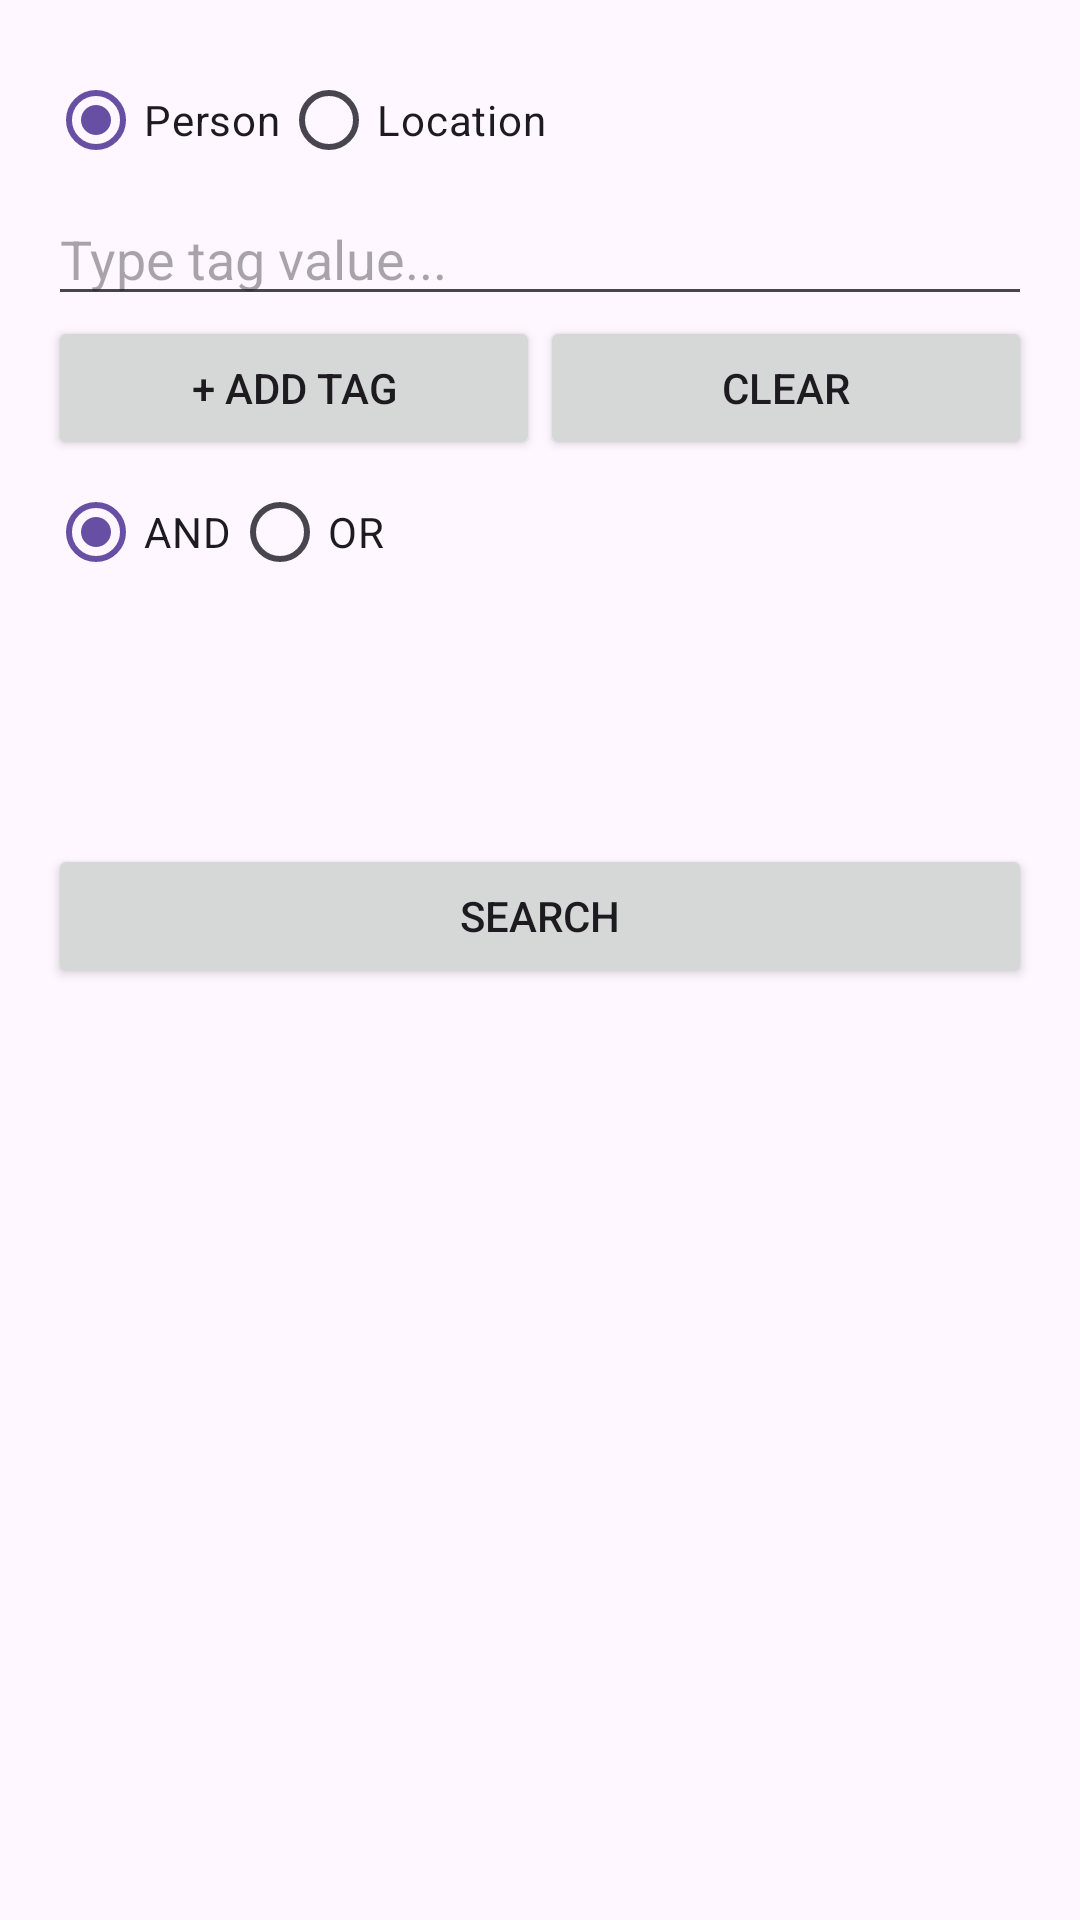

Here is an Android app screen rendered from its layout file. Give the layout XML and the strings, colors and styles it references.
<!-- AndroidManifest.xml: application theme Theme.Android78 -->
<!-- res/layout/activity_search.xml -->
<?xml version="1.0" encoding="utf-8"?>
<LinearLayout xmlns:android="http://schemas.android.com/apk/res/android"
    android:layout_width="match_parent"
    android:layout_height="match_parent"
    android:orientation="vertical"
    android:padding="16dp">

    <RadioGroup android:id="@+id/tagTypeGroup"
        android:layout_width="match_parent"
        android:layout_height="wrap_content"
        android:orientation="horizontal">
        <RadioButton android:id="@+id/radioPerson"
            android:layout_width="wrap_content" android:layout_height="wrap_content"
            android:text="Person" android:checked="true"/>
        <RadioButton android:id="@+id/radioLocation"
            android:layout_width="wrap_content" android:layout_height="wrap_content"
            android:text="Location"/>
    </RadioGroup>

    <AutoCompleteTextView
        android:id="@+id/searchInput"
        android:layout_width="match_parent"
        android:layout_height="wrap_content"
        android:hint="Type tag value..."
        android:completionThreshold="1"/>

    <LinearLayout android:layout_width="match_parent"
        android:layout_height="wrap_content" android:orientation="horizontal">
        <Button android:id="@+id/btnAddSearchTag"
            android:layout_width="0dp" android:layout_height="wrap_content"
            android:layout_weight="1" android:text="+ Add Tag"/>
        <Button android:id="@+id/btnClearTags"
            android:layout_width="0dp" android:layout_height="wrap_content"
            android:layout_weight="1" android:text="Clear"/>
    </LinearLayout>

    <RadioGroup android:id="@+id/logicGroup"
        android:layout_width="match_parent"
        android:layout_height="wrap_content"
        android:orientation="horizontal">
        <RadioButton android:id="@+id/radioAnd"
            android:layout_width="wrap_content" android:layout_height="wrap_content"
            android:text="AND" android:checked="true"/>
        <RadioButton android:id="@+id/radioOr"
            android:layout_width="wrap_content" android:layout_height="wrap_content"
            android:text="OR"/>
    </RadioGroup>

    <ListView android:id="@+id/selectedTagsList"
        android:layout_width="match_parent"
        android:layout_height="80dp"/>

    <Button android:id="@+id/btnSearch"
        android:layout_width="match_parent"
        android:layout_height="wrap_content"
        android:text="Search"/>

    <GridView android:id="@+id/searchResultsGrid"
        android:layout_width="match_parent"
        android:layout_height="0dp"
        android:layout_weight="1"
        android:numColumns="3"
        android:columnWidth="120dp"
        android:stretchMode="columnWidth"/>
</LinearLayout>
<!-- resources referenced by this layout -->
<resources>
  <style name="Theme.Android78" parent="Base.Theme.Android78" />
  <style name="Base.Theme.Android78" parent="Theme.Material3.DayNight.NoActionBar">
          
          
      </style>
</resources>
